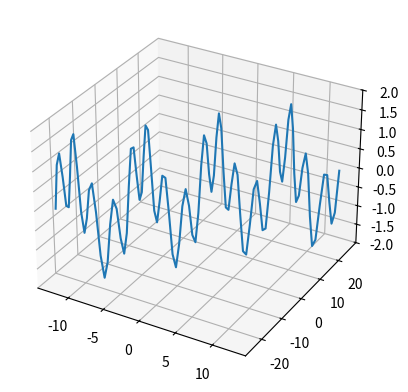

The matplotlib source for this figure:
from mpl_toolkits import mplot3d
#%matplotlib inline
import numpy as np
import matplotlib.pyplot as plt

x = np.linspace(-4*np.pi,4*np.pi,100)
y = 2*x + np.cos(x)
#y = 2*np.sin(x) + np.sin(4*x) + 3*np.cos(x) + np.sin(2*x) + np.sin(x**2) - np.cos(6*x)
z = np.sin(x) + np.sin(4*x)

fig = plt.figure()
ax = fig.add_subplot(111, projection='3d')
ax.plot(x,y,z)

plt.show()